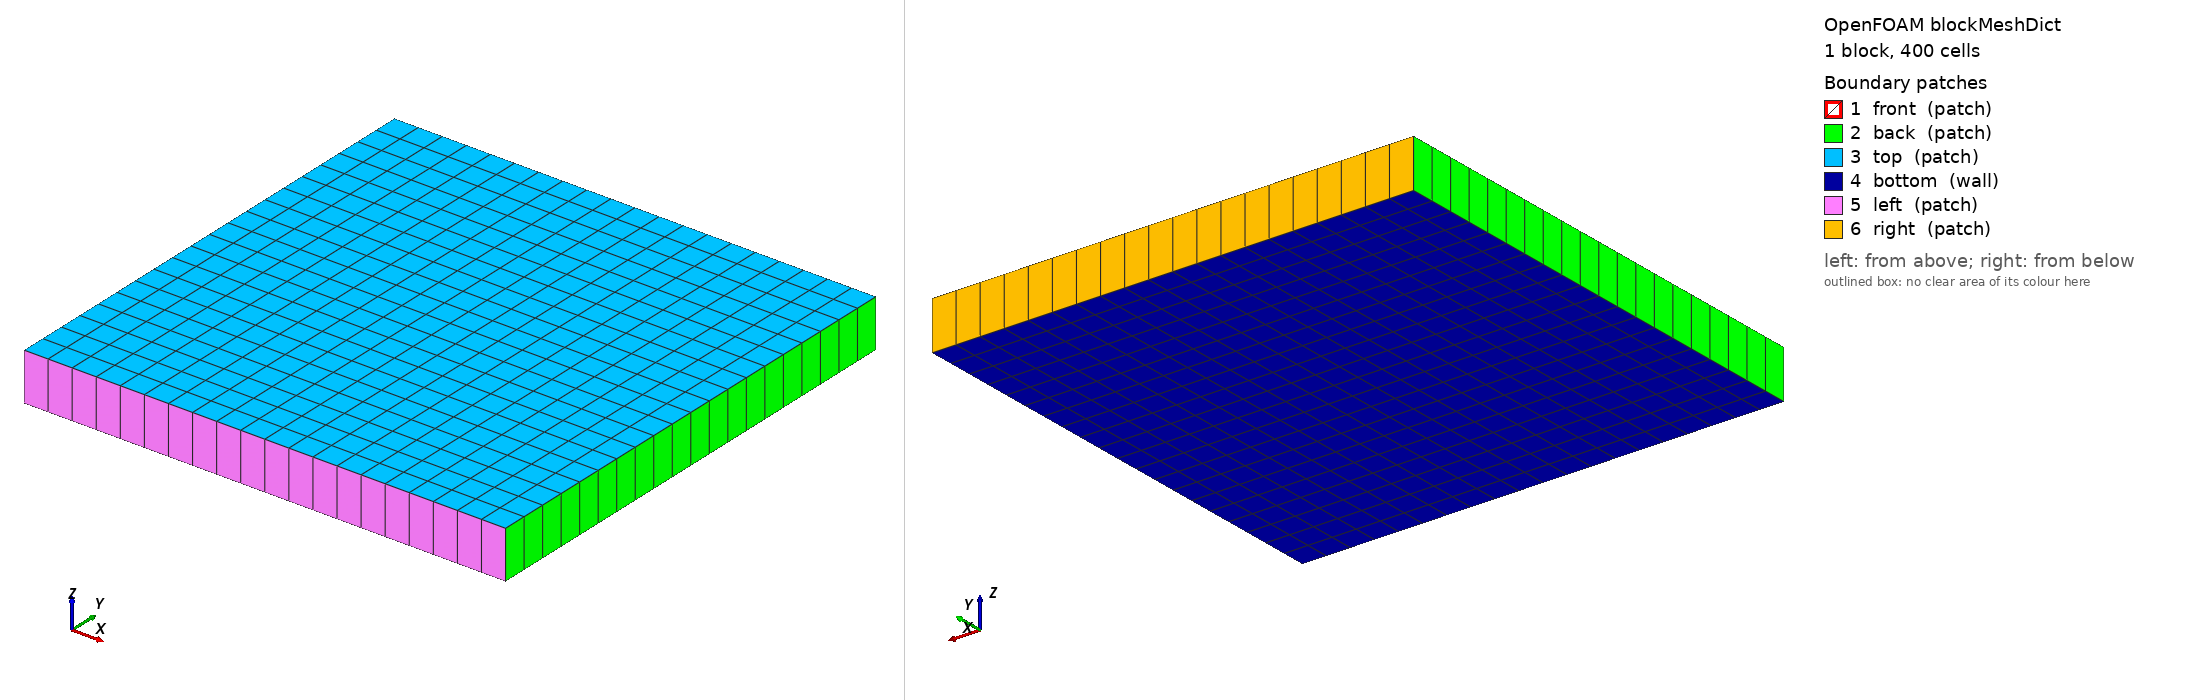

OpenFOAM case: the mesh blockMesh builds from blockMeshDict, 1 block(s), 400 cells. Boundary patches (legend numbers): 1 front (patch), 2 back (patch), 3 top (patch), 4 bottom (wall), 5 left (patch), 6 right (patch). Left view from above one corner, right view from below the opposite corner. Boundary conditions: 3 field file(s) under 0/; 6 of 6 drawn patches have an entry in a shipped field file.

=== system/blockMeshDict ===
FoamFile
{
    version     2.0;
    format      ascii;
    class       dictionary;
    object      blockMeshDict;
}

// * * * * * * * * * * * * * * * * * * * * * * * * * * * * * * * * * * * * * //

convertToMeters 1;

vertices
(
    (0 0 0)
    (1 0 0)
    (1 1 0)
    (0 1 0)
    (0 0 0.1)
    (1 0 0.1)
    (1 1 0.1)
    (0 1 0.1)
);

blocks
(
    hex (0 1 2 3 4 5 6 7) (20 20 1) simpleGrading (1 1 1)
);

edges
(
);

boundary
(
    front
    {
        type patch;
        faces
        (
            (0 3 7 4)
            (1 2 6 5)
        );
    }
    back
    {
        type patch;
        faces
        (
            (4 7 3 0)
            (5 6 2 1)
        );
    }
    top
    {
        type patch;
        faces
        (
            (4 5 6 7)
        );
    }
    bottom
    {
        type wall;
        faces
        (
            (0 1 2 3)
        );
    }
    left
    {
        type patch;
        faces
        (
            (0 4 5 1)
        );
    }
    right
    {
        type patch;
        faces
        (
            (3 7 6 2)
        );
    }
);

mergePatchPairs
(
);

=== system/controlDict ===
FoamFile
{
    version     2.0;
    format      ascii;
    class       dictionary;
    object      controlDict;
}

// * * * * * * * * * * * * * * * * * * * * * * * * * * * * * * * * * * * * * //

application     shallowWaterFoam;

startFrom       startTime;

startTime       0;

stopAt          endTime;

endTime         100;

deltaT          0.1;

writeControl    timeStep;

writeInterval   10;

purgeWrite      0;

writeFormat     ascii;

writePrecision  10;

writeCompression off;

timeFormat      general;

timePrecision   6;

runTimeModifiable true;

functions
{
}

=== 0/U ===
FoamFile
{
    version     2.0;
    format      ascii;
    class       volScalarField;
    object      h;
}

// * * * * * * * * * * * * * * * * * * * * * * * * * * * * * * * * * * * * * //

dimensions      [0 1 0 0 0 0 0];

internalField   uniform 0.01;

boundaryField
{
    front
    {
        type            empty;
    }

    back
    {
        type            empty;
    }

    top
    {
        type            patch;
        value           uniform 0.01;
    }

    bottom
    {
        type            wall;
        value           uniform 0.01;
    }

    left
    {
        type            patch;
        value           uniform 0.01;
    }

    right
    {
        type            patch;
        value           uniform 0.01;
    }
}

// * * * * * * * * * * * * * * * * * * * * * * * * * * * * * * * * * * * * * //

=== 0/alpha.water ===
FoamFile
{
    version     2.0;
    format      ascii;
    class       volScalarField;
    object      alpha.water;
}

// * * * * * * * * * * * * * * * * * * * * * * * * * * * * * * * * * * * * * //

dimensions      [0 0 0 0 0 0 0];

internalField   uniform 1;

boundaryField
{
    front
    {
        type            empty;
    }

    back
    {
        type            empty;
    }

    top
    {
        type            patch;
        value           uniform 1;
    }

    bottom
    {
        type            wall;
        value           uniform 1;
    }

    left
    {
        type            patch;
        value           uniform 1;
    }

    right
    {
        type            patch;
        value           uniform 1;
    }
}

// * * * * * * * * * * * * * * * * * * * * * * * * * * * * * * * * * * * * * //

=== 0/h ===
FoamFile
{
    version     2.0;
    format      ascii;
    class       volVectorField;
    object      U;
}

// * * * * * * * * * * * * * * * * * * * * * * * * * * * * * * * * * * * * * //

dimensions      [0 1 0 0 0 0 0];

internalField   uniform (0.001 0 0);

boundaryField
{
    front
    {
        type            empty;
    }

    back
    {
        type            empty;
    }

    top
    {
        type            slip;
    }

    bottom
    {
        type            noSlip;
    }

    left
    {
        type            patch;
        value           uniform (0.001 0 0);
    }

    right
    {
        type            patch;
        value           uniform (0.001 0 0);
    }
}

// * * * * * * * * * * * * * * * * * * * * * * * * * * * * * * * * * * * * * //
